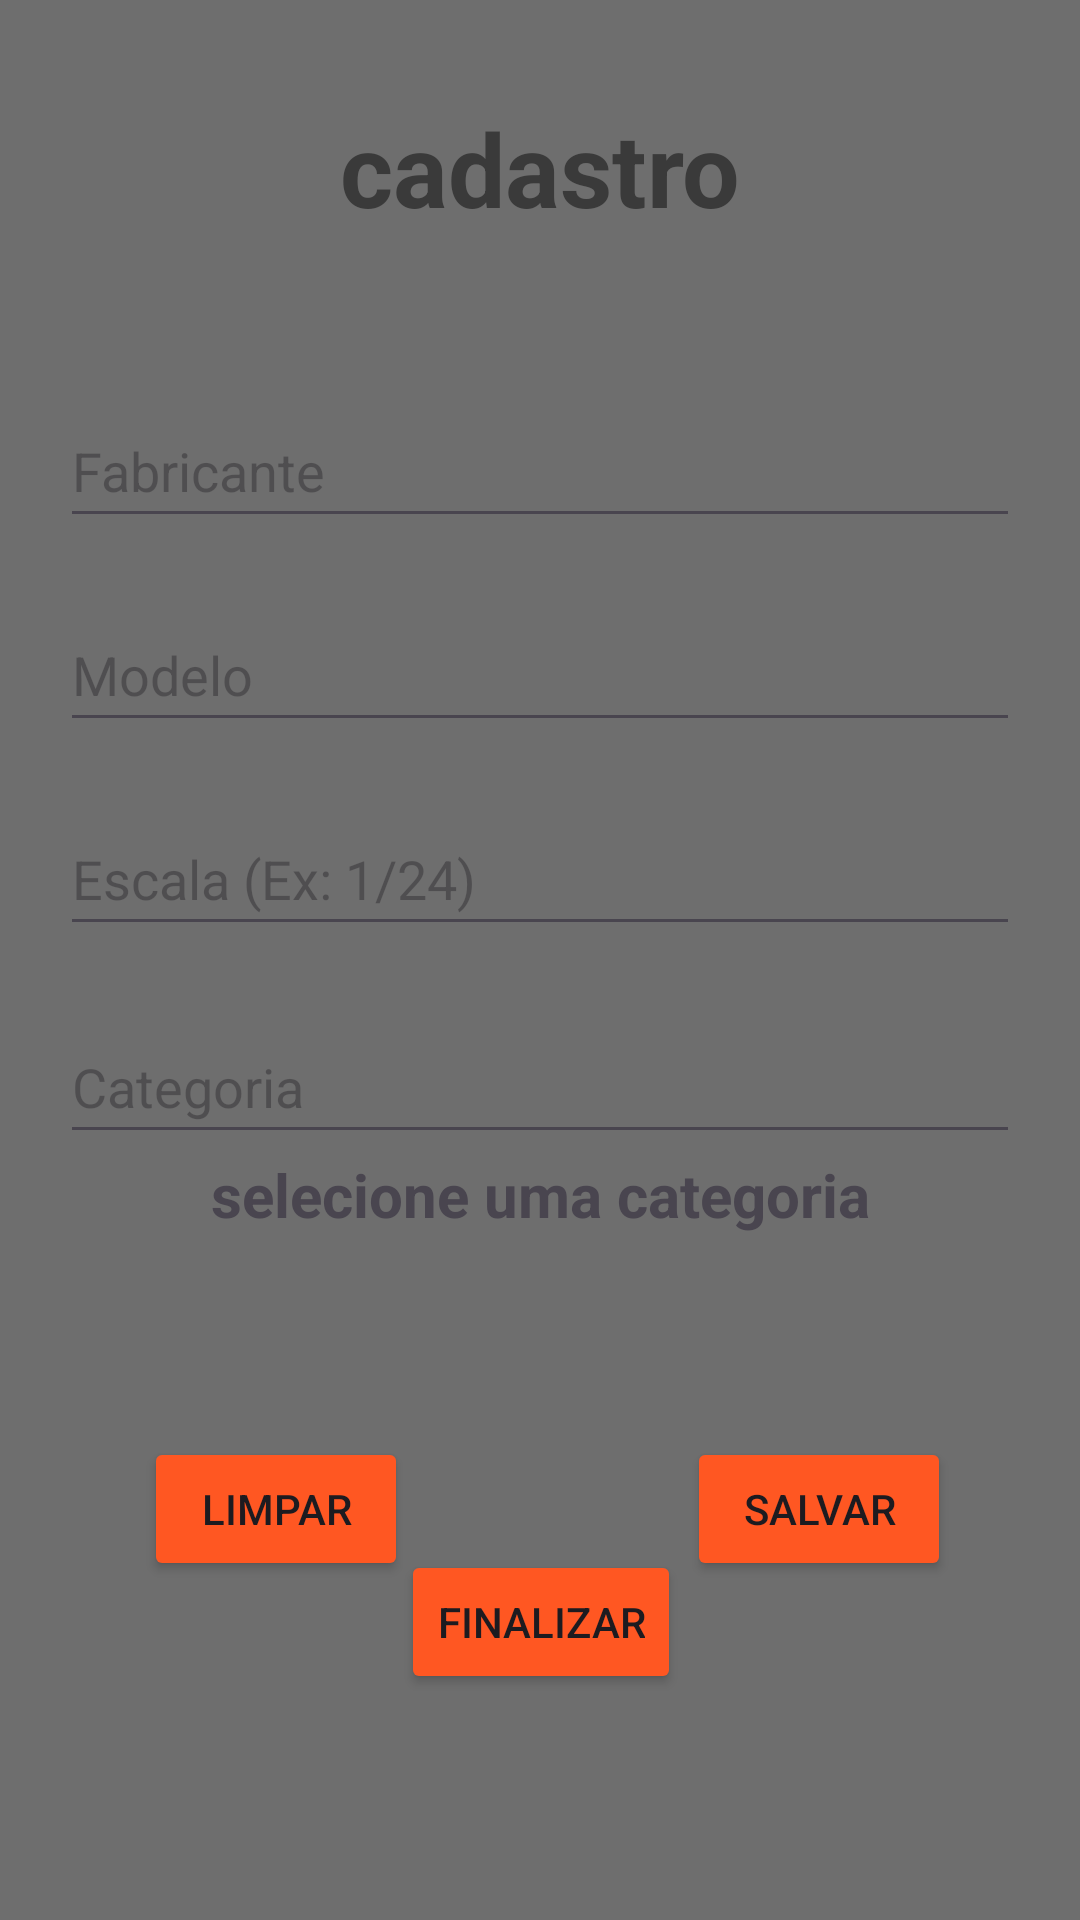

Reconstruct the res/layout file that produces this screen, plus the resources it refers to.
<!-- AndroidManifest.xml: application theme Theme.APPE -->
<!-- res/layout/activity_main.xml -->
<?xml version="1.0" encoding="utf-8"?>
<androidx.constraintlayout.widget.ConstraintLayout xmlns:android="http://schemas.android.com/apk/res/android"
    xmlns:app="http://schemas.android.com/apk/res-auto"
    xmlns:tools="http://schemas.android.com/tools"
    android:layout_width="match_parent"
    android:layout_height="match_parent"
    android:background="#F1EEEE"
    android:backgroundTint="#6E6E6E"
    tools:context=".view.MainActivity">

    <TextView
        android:id="@+id/txtTituloApp"
        android:layout_width="wrap_content"
        android:layout_height="46dp"
        android:text="@string/txt_hint_titulo"
        android:textColor="#3A3A3A"
        android:textSize="34sp"
        android:textStyle="bold"
        app:layout_constraintBottom_toBottomOf="parent"
        app:layout_constraintEnd_toEndOf="parent"
        app:layout_constraintStart_toStartOf="parent"
        app:layout_constraintTop_toTopOf="parent"
        app:layout_constraintVertical_bias="0.056" />

    <EditText
        android:id="@+id/editFabricante"
        android:layout_width="match_parent"
        android:layout_height="48dp"
        android:layout_margin="20dp"
        android:autofillHints=""
        android:ems="10"
        android:hint="@string/txt_hint_fabricante"
        android:inputType="text"
        app:layout_constraintBottom_toBottomOf="parent"
        app:layout_constraintEnd_toEndOf="parent"
        app:layout_constraintHorizontal_bias="0.6"
        app:layout_constraintStart_toStartOf="parent"
        app:layout_constraintTop_toBottomOf="@+id/txtTituloApp"
        app:layout_constraintVertical_bias="0.068" />

    <EditText
        android:id="@+id/editEscala"
        android:layout_width="match_parent"
        android:layout_height="48dp"
        android:layout_margin="20dp"
        android:layout_marginTop="16dp"
        android:autofillHints=""
        android:ems="10"
        android:hint="@string/txt_hint_escala"
        android:inputType="text"
        app:layout_constraintEnd_toEndOf="parent"
        app:layout_constraintHorizontal_bias="0.6"
        app:layout_constraintStart_toStartOf="parent"
        app:layout_constraintTop_toBottomOf="@+id/editModelo"
        tools:ignore="MissingClass" />

    <EditText
        android:id="@+id/editModelo"
        android:layout_width="match_parent"
        android:layout_height="48dp"
        android:layout_margin="20dp"
        android:layout_marginTop="4dp"
        android:autofillHints=""
        android:ems="10"
        android:hint="@string/txt_hint_modelo"
        android:inputType="text"
        app:layout_constraintEnd_toEndOf="parent"
        app:layout_constraintHorizontal_bias="0.6"
        app:layout_constraintStart_toStartOf="parent"
        app:layout_constraintTop_toBottomOf="@+id/editFabricante" />

    <EditText
        android:id="@+id/editCategoria"
        android:layout_width="match_parent"
        android:layout_height="48dp"
        android:layout_margin="20dp"
        android:layout_marginTop="20dp"
        android:autofillHints=""
        android:ems="10"
        android:hint="@string/txt_hint_categoria"
        android:inputType="text"
        app:layout_constraintBottom_toBottomOf="parent"
        app:layout_constraintEnd_toEndOf="parent"
        app:layout_constraintHorizontal_bias="0.6"
        app:layout_constraintStart_toStartOf="parent"
        app:layout_constraintTop_toBottomOf="@+id/editEscala"
        app:layout_constraintVertical_bias="0.005" />



    <TextView
        android:id="@+id/txtListaSpinner"
        android:layout_width="wrap_content"
        android:layout_height="wrap_content"
        android:text="selecione uma categoria"
        android:textSize="20sp"
        android:textStyle="bold"
        app:layout_constraintEnd_toEndOf="parent"
        app:layout_constraintStart_toStartOf="parent"
        app:layout_constraintTop_toBottomOf="@+id/editCategoria" />


    <Spinner
        android:id="@+id/spinner"
        android:layout_width="409dp"
        android:layout_height="48dp"
        android:layout_marginStart="95dp"
        android:layout_marginEnd="16dp"
        app:layout_constraintBottom_toTopOf="@+id/btnlimpar"
        app:layout_constraintEnd_toEndOf="parent"
        app:layout_constraintHorizontal_bias="0.495"
        app:layout_constraintStart_toStartOf="parent"
        app:layout_constraintTop_toBottomOf="@+id/editCategoria"
        app:layout_constraintVertical_bias="0.562"
        tools:ignore="MissingClass" />

    <Button
        android:id="@+id/btnSalvar"
        android:layout_width="wrap_content"
        android:layout_height="wrap_content"
        android:layout_marginTop="40dp"
        android:backgroundTint="@color/APPE"
        android:text="@string/btn_txt_salvar"
        app:layout_constraintBottom_toBottomOf="parent"
        app:layout_constraintEnd_toEndOf="parent"
        app:layout_constraintHorizontal_bias="0.842"
        app:layout_constraintStart_toStartOf="parent"
        app:layout_constraintTop_toBottomOf="@+id/editCategoria"
        app:layout_constraintVertical_bias="0.325" />

    <Button
        android:id="@+id/btnFinalizar"
        android:layout_width="wrap_content"
        android:layout_height="wrap_content"
        android:backgroundTint="@color/APPE"
        android:text="@string/btn_txt_finalizar"
        app:layout_constraintBottom_toBottomOf="parent"
        app:layout_constraintEnd_toEndOf="parent"
        app:layout_constraintHorizontal_bias="0.501"
        app:layout_constraintStart_toStartOf="parent"
        app:layout_constraintTop_toBottomOf="@+id/editCategoria"
        app:layout_constraintVertical_bias="0.636" />

    <Button
        android:id="@+id/btnlimpar"
        android:layout_width="wrap_content"
        android:layout_height="wrap_content"
        android:layout_marginTop="40dp"
        android:backgroundTint="@color/APPE"
        android:text="@string/btn_txt_limpar"
        app:layout_constraintBottom_toBottomOf="parent"
        app:layout_constraintEnd_toStartOf="@+id/btnSalvar"
        app:layout_constraintHorizontal_bias="0.34"
        app:layout_constraintStart_toStartOf="parent"
        app:layout_constraintTop_toBottomOf="@+id/editCategoria"
        app:layout_constraintVertical_bias="0.325" />




</androidx.constraintlayout.widget.ConstraintLayout>
<!-- resources referenced by this layout -->
<resources>
  <color name="APPE">#FF5722</color>
  <string name="btn_txt_finalizar">Finalizar</string>
  <string name="btn_txt_limpar">Limpar</string>
  <string name="btn_txt_salvar">Salvar</string>
  <string name="txt_hint_categoria">Categoria</string>
  <string name="txt_hint_escala">Escala (Ex: 1/24)</string>
  <string name="txt_hint_fabricante">Fabricante</string>
  <string name="txt_hint_modelo">Modelo</string>
  <string name="txt_hint_titulo">cadastro\n</string>
  <style name="Theme.APPE" parent="Base.Theme.APPE" />
  <style name="Base.Theme.APPE" parent="Theme.Material3.DayNight.NoActionBar">
          
          
      </style>
</resources>
